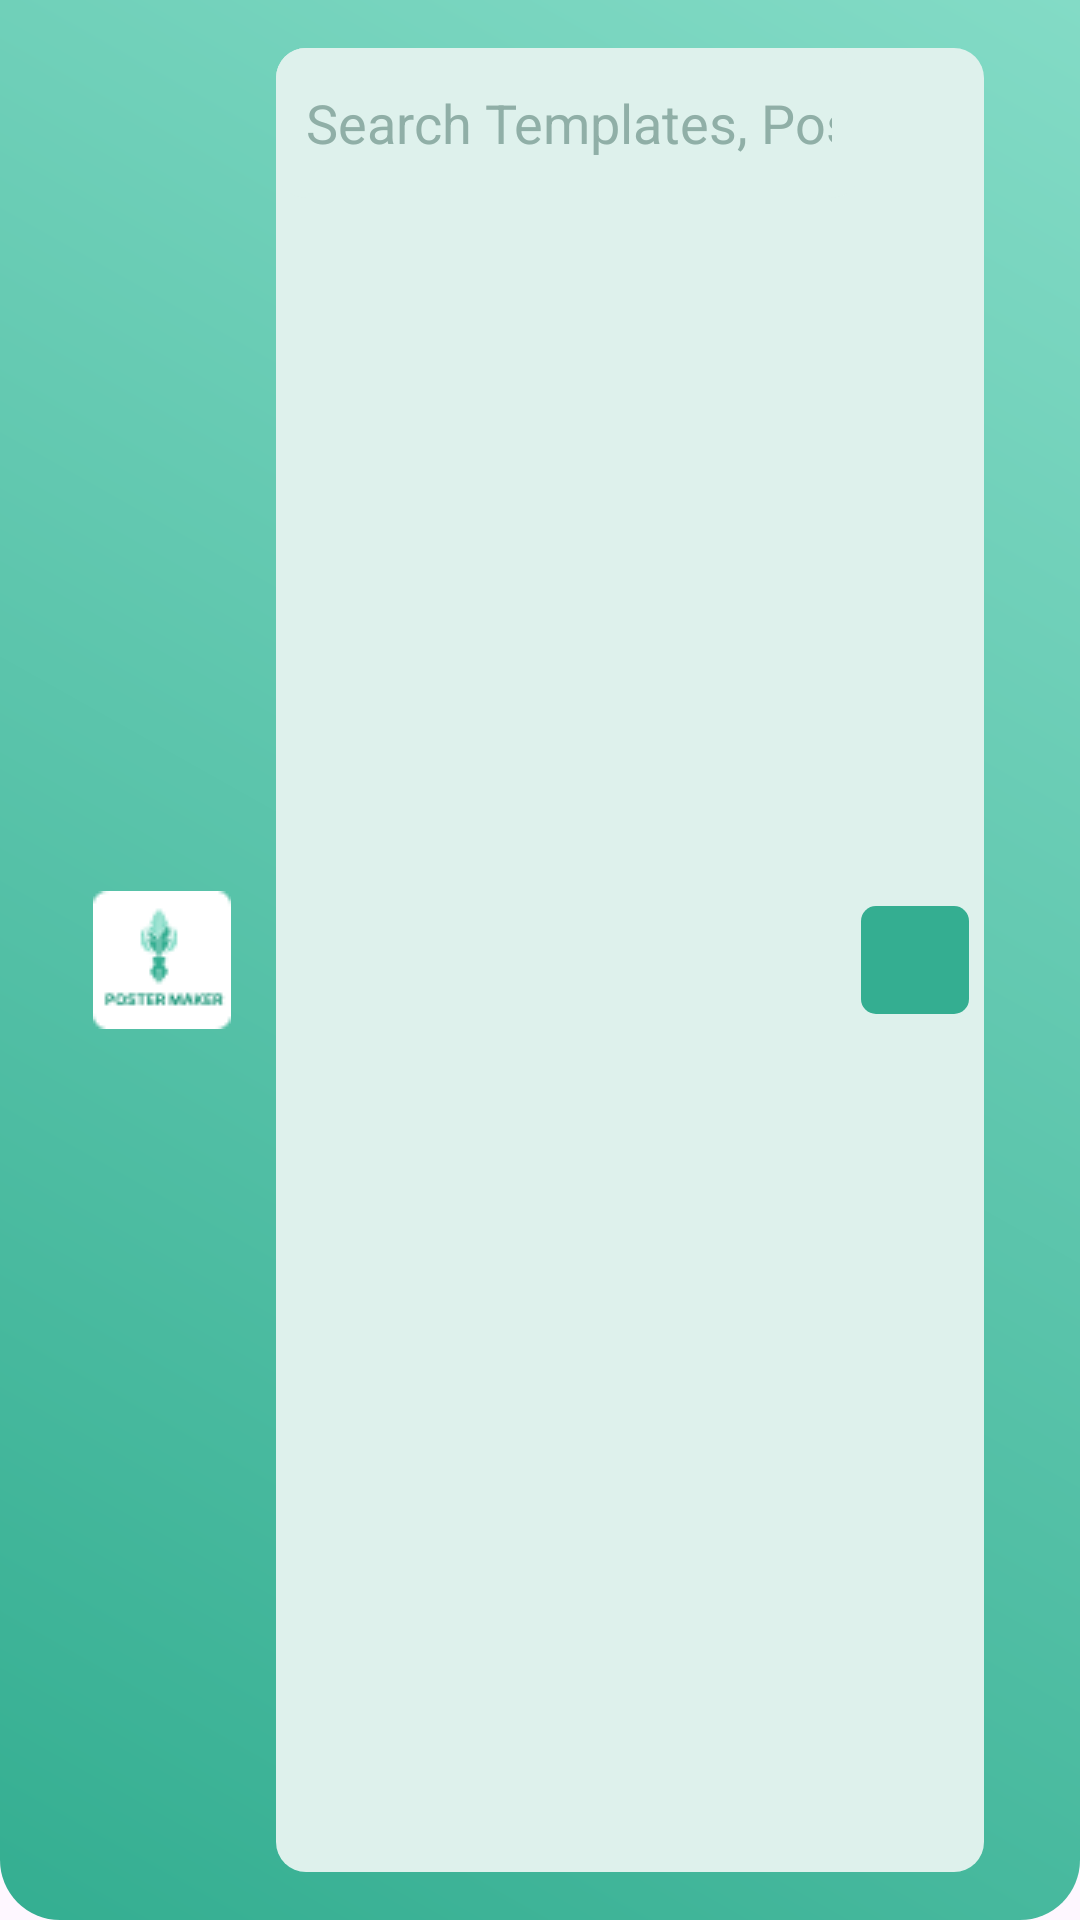

The Android layout XML behind this screen, and the referenced resources:
<!-- AndroidManifest.xml: application theme Theme.PostersMaker -->
<!-- res/layout/toolbar_layout.xml -->
<?xml version="1.0" encoding="utf-8"?>
<androidx.appcompat.widget.Toolbar xmlns:android="http://schemas.android.com/apk/res/android"
    android:id="@+id/toolbar"
    android:layout_width="match_parent"
    android:layout_height="wrap_content"
    android:background="@drawable/toolbar_background"
    android:padding="16dp"
    android:theme="@style/ThemeOverlay.AppCompat.Dark.ActionBar">

    <ImageView
        android:id="@+id/toolbar_logo"
        android:layout_width="wrap_content"
        android:layout_height="wrap_content"
        android:layout_marginHorizontal="15dp"
        android:src="@drawable/logo" />

    <RelativeLayout
        android:layout_width="match_parent"
        android:layout_height="match_parent"
        android:background="@drawable/search_background"
        android:layout_marginEnd="15dp">

        <EditText
            android:id="@+id/search_edit_text"
            android:layout_width="match_parent"
            android:layout_height="50dp"
            android:textColor="#34AE91"
            android:background="@drawable/search_background"
            android:layout_toStartOf="@+id/search_button"
            android:drawableEnd="@drawable/search_background"
            android:hint="Search Templates, Poster etc"
            android:imeOptions="actionSearch"
            android:inputType="text"
            android:padding="10dp"
            android:textColorHint="#90AFA7" />

        <ImageView
            android:id="@+id/search_button"
            android:layout_width="36dp"
            android:layout_height="36dp"
            android:layout_alignParentEnd="true"
            android:layout_centerVertical="true"
            android:layout_marginEnd="5dp"
            android:padding="5dp"
            android:background="@drawable/button_background"
            android:src="@drawable/baseline_search_24" />
    </RelativeLayout>
</androidx.appcompat.widget.Toolbar>
<!-- resources referenced by this layout -->
<resources>
  <!-- drawable button_background (drawable) -->
  <shape xmlns:android="http://schemas.android.com/apk/res/android">
      <solid android:color="#34AE91" />
      <corners android:radius="5dp"
          />
  </shape>
  <!-- drawable logo: png bitmap (drawable, 1295 bytes) -->
  <!-- drawable search_background (drawable) -->
  <shape xmlns:android="http://schemas.android.com/apk/res/android">
      <solid android:color="#DEF1EC" />
      <corners android:radius="10dp"
          />
  </shape>
  <!-- drawable toolbar_background (drawable) -->
  <shape xmlns:android="http://schemas.android.com/apk/res/android">
      <gradient
          android:startColor="#34AE91"
          android:endColor="#83DBC6"
          android:angle="45" />
      <corners android:bottomLeftRadius="20dp"
          android:bottomRightRadius="20dp"
          />
  </shape>
  <style name="Theme.PostersMaker" parent="Base.Theme.PostersMaker" />
  <style name="Base.Theme.PostersMaker" parent="Theme.Material3.DayNight.NoActionBar">
          
          
      </style>
</resources>
